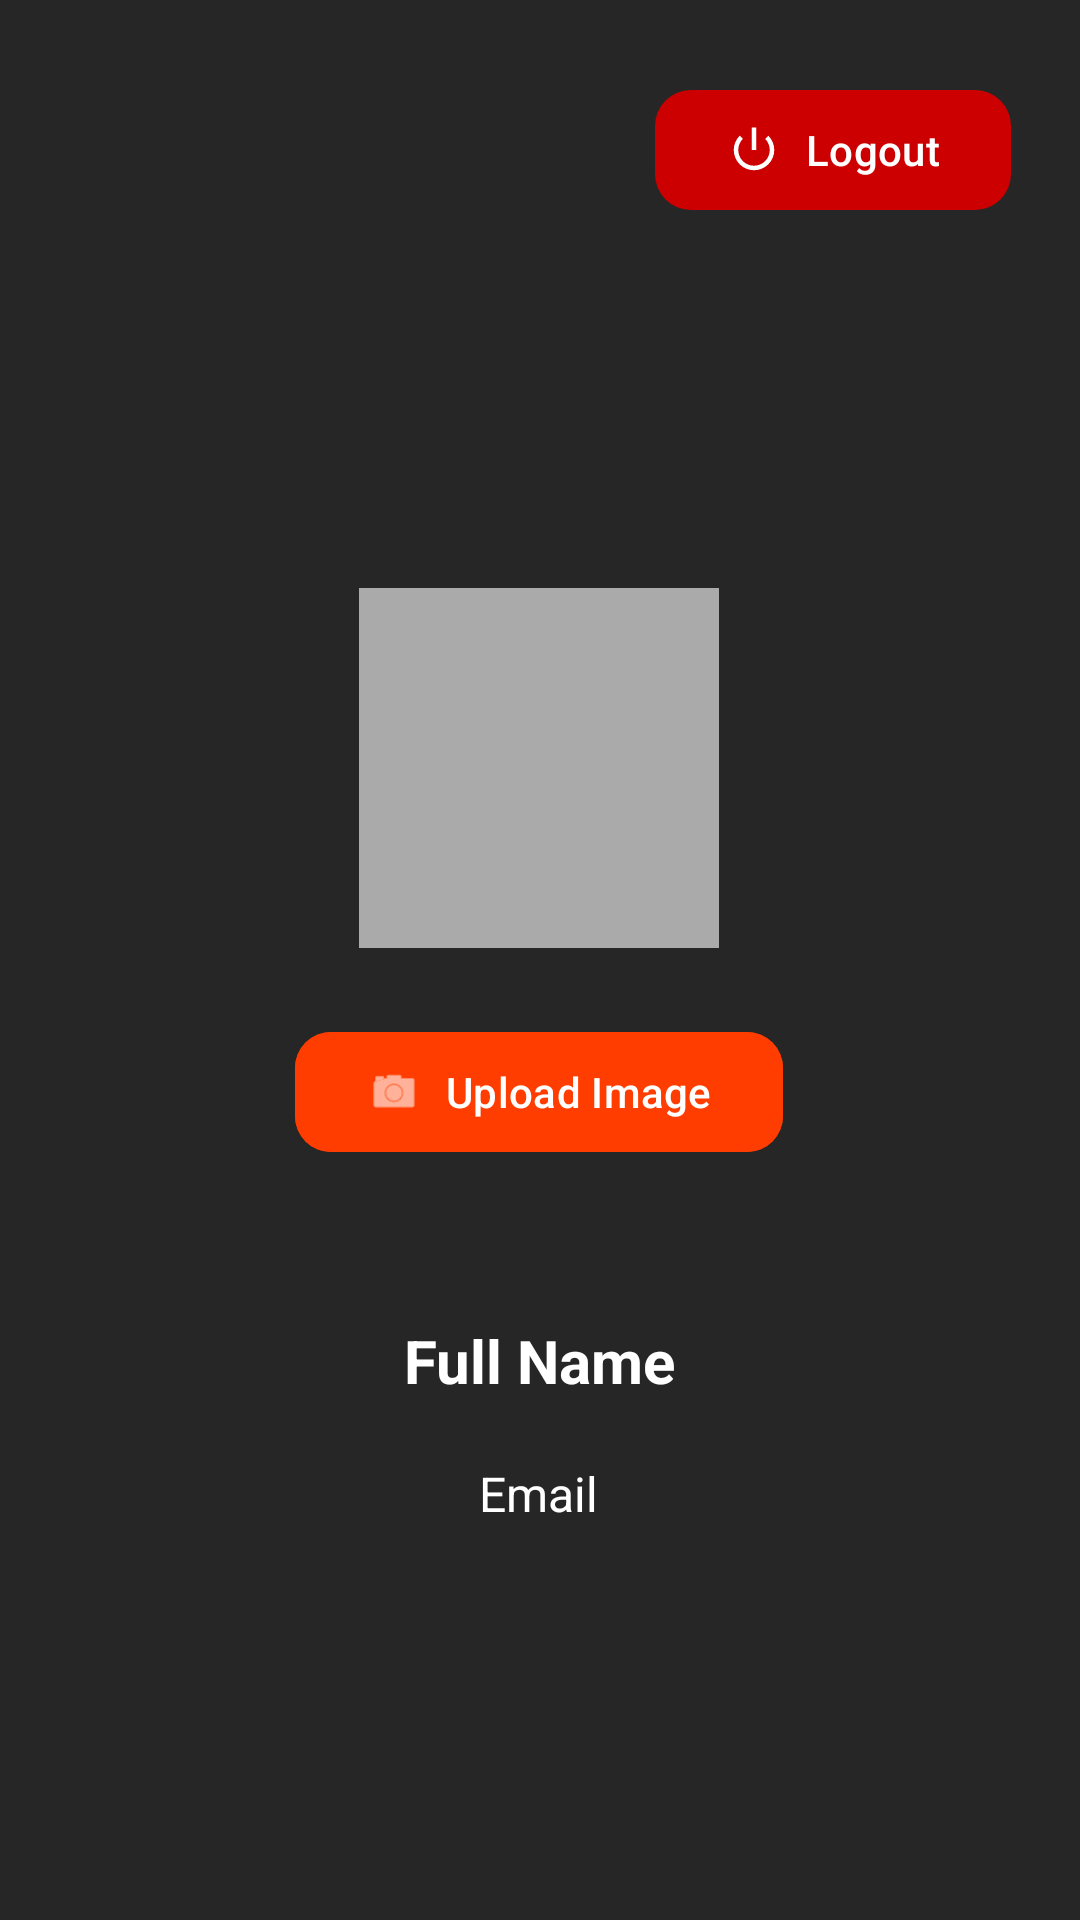

Android layout source for this screen:
<!-- AndroidManifest.xml: application theme Theme.ByayamRecords -->
<!-- res/layout/fragment_profile_fragment.xml -->
<?xml version="1.0" encoding="utf-8"?>
<androidx.constraintlayout.widget.ConstraintLayout
    xmlns:android="http://schemas.android.com/apk/res/android"
    xmlns:app="http://schemas.android.com/apk/res-auto"
    xmlns:tools="http://schemas.android.com/tools"
    android:layout_width="match_parent"
    android:layout_height="match_parent"
    android:padding="16dp"
    android:background="@color/byayam">

    

    

    

    

    

    <com.google.android.material.button.MaterialButton
        android:id="@+id/btnLogout"
        android:layout_width="wrap_content"
        android:layout_height="wrap_content"
        android:layout_marginTop="10dp"
        android:layout_marginEnd="7dp"
        android:text="Logout"
        android:textColor="@android:color/white"
        app:backgroundTint="@android:color/holo_red_dark"
        app:cornerRadius="12dp"
        app:icon="@android:drawable/ic_lock_power_off"
        app:iconPadding="8dp"
        app:layout_constraintEnd_toEndOf="parent"
        app:layout_constraintTop_toTopOf="parent" />

    <ImageView
        android:id="@+id/profileImage"
        android:layout_width="120dp"
        android:layout_height="120dp"
        android:layout_marginTop="180dp"
        android:background="@android:color/darker_gray"
        android:clickable="true"
        android:contentDescription="Profile Image"
        android:focusable="true"
        android:padding="4dp"
        android:scaleType="centerCrop"
        android:shape="oval"
        android:src="@android:color/transparent"
        app:layout_constraintEnd_toEndOf="parent"
        app:layout_constraintHorizontal_bias="0.498"
        app:layout_constraintStart_toStartOf="parent"
        app:layout_constraintTop_toTopOf="parent"
        app:layout_constraintVertical_chainStyle="packed" />

    <TextView
        android:id="@+id/profileName"
        android:layout_width="wrap_content"
        android:layout_height="wrap_content"
        android:layout_marginTop="26dp"
        android:layout_marginBottom="20dp"
        android:text="Full Name"
        android:textColor="@color/white"
        android:textSize="20sp"
        android:textStyle="bold"
        app:layout_constraintBottom_toTopOf="@+id/profileEmail"
        app:layout_constraintEnd_toEndOf="parent"
        app:layout_constraintStart_toStartOf="parent"
        app:layout_constraintTop_toBottomOf="@+id/btnUploadImage" />

    <TextView
        android:id="@+id/profileEmail"
        android:layout_width="wrap_content"
        android:layout_height="wrap_content"
        android:layout_marginTop="20dp"
        android:text="Email"
        android:textColor="@color/white"
        android:textSize="16sp"
        app:layout_constraintEnd_toEndOf="parent"
        app:layout_constraintHorizontal_bias="0.498"
        app:layout_constraintStart_toStartOf="parent"
        app:layout_constraintTop_toBottomOf="@id/profileName" />

    <com.google.android.material.button.MaterialButton
        android:id="@+id/btnUploadImage"
        android:layout_width="wrap_content"
        android:layout_height="wrap_content"
        android:layout_marginTop="24dp"
        android:layout_marginBottom="26dp"
        android:text="Upload Image"
        android:textColor="@android:color/white"
        app:backgroundTint="?attr/colorPrimary"
        app:cornerRadius="12dp"
        app:icon="@android:drawable/ic_menu_camera"
        app:iconPadding="8dp"
        android:backgroundTint="@color/primary"
        app:layout_constraintBottom_toTopOf="@+id/profileName"
        app:layout_constraintEnd_toEndOf="parent"
        app:layout_constraintHorizontal_bias="0.497"
        app:layout_constraintStart_toStartOf="parent"
        app:layout_constraintTop_toBottomOf="@+id/profileImage" />

</androidx.constraintlayout.widget.ConstraintLayout>
<!-- resources referenced by this layout -->
<resources>
  <color name="byayam">#262626</color>
  <color name="primary">#FF3D00</color>
  <color name="white">#FFFFFFFF</color>
  <style name="Theme.ByayamRecords" parent="Base.Theme.ByayamRecords" />
  <style name="Base.Theme.ByayamRecords" parent="Theme.Material3.DayNight.NoActionBar">
          
          
      </style>
</resources>
